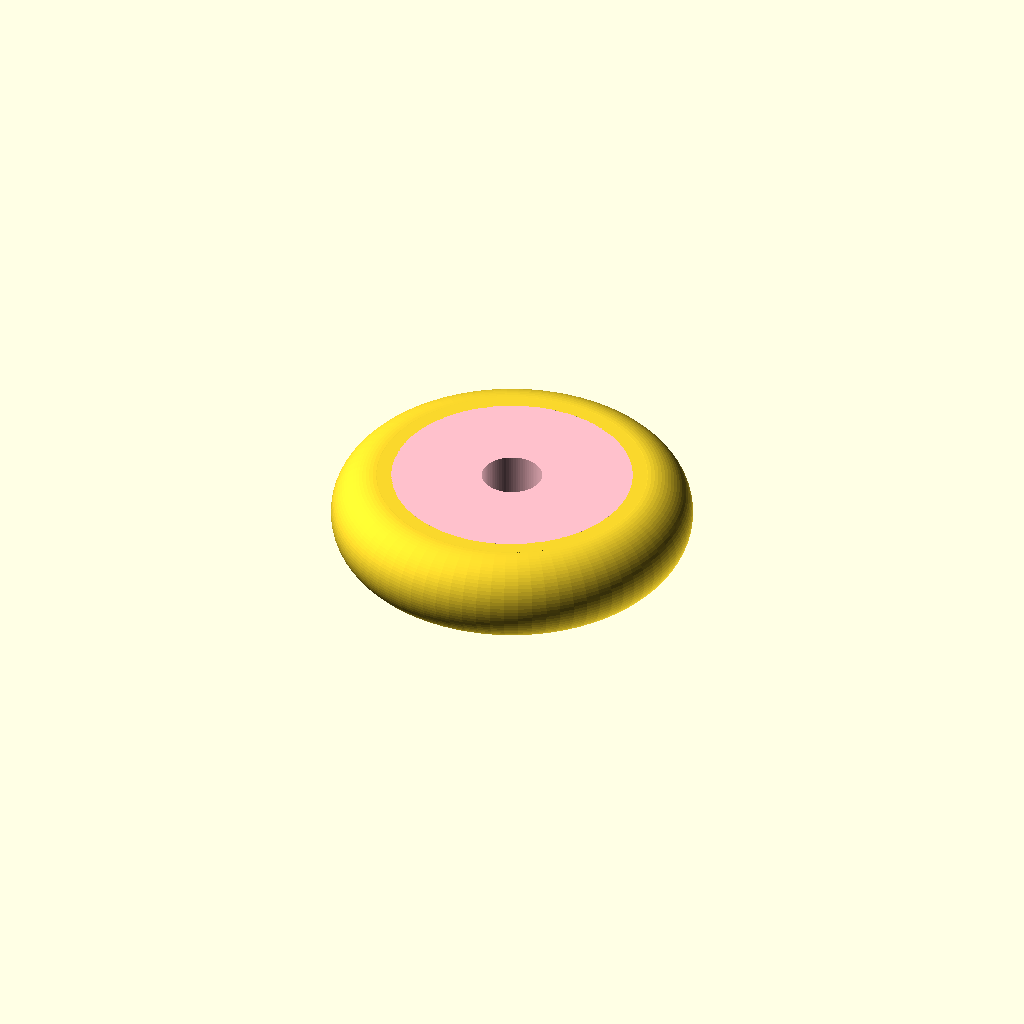
Cell 1: the model at its default parameters.
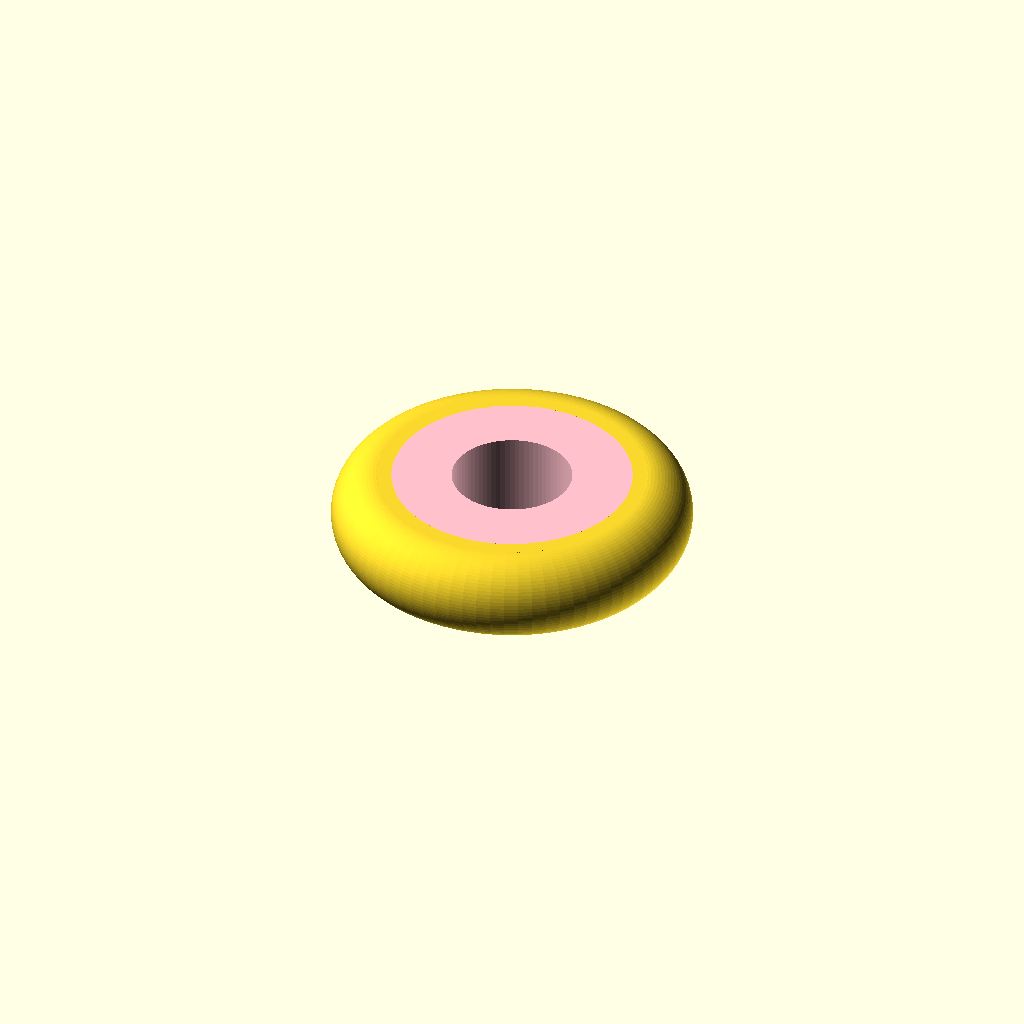
Cell 2 — india set to 40, the other parameters unchanged.
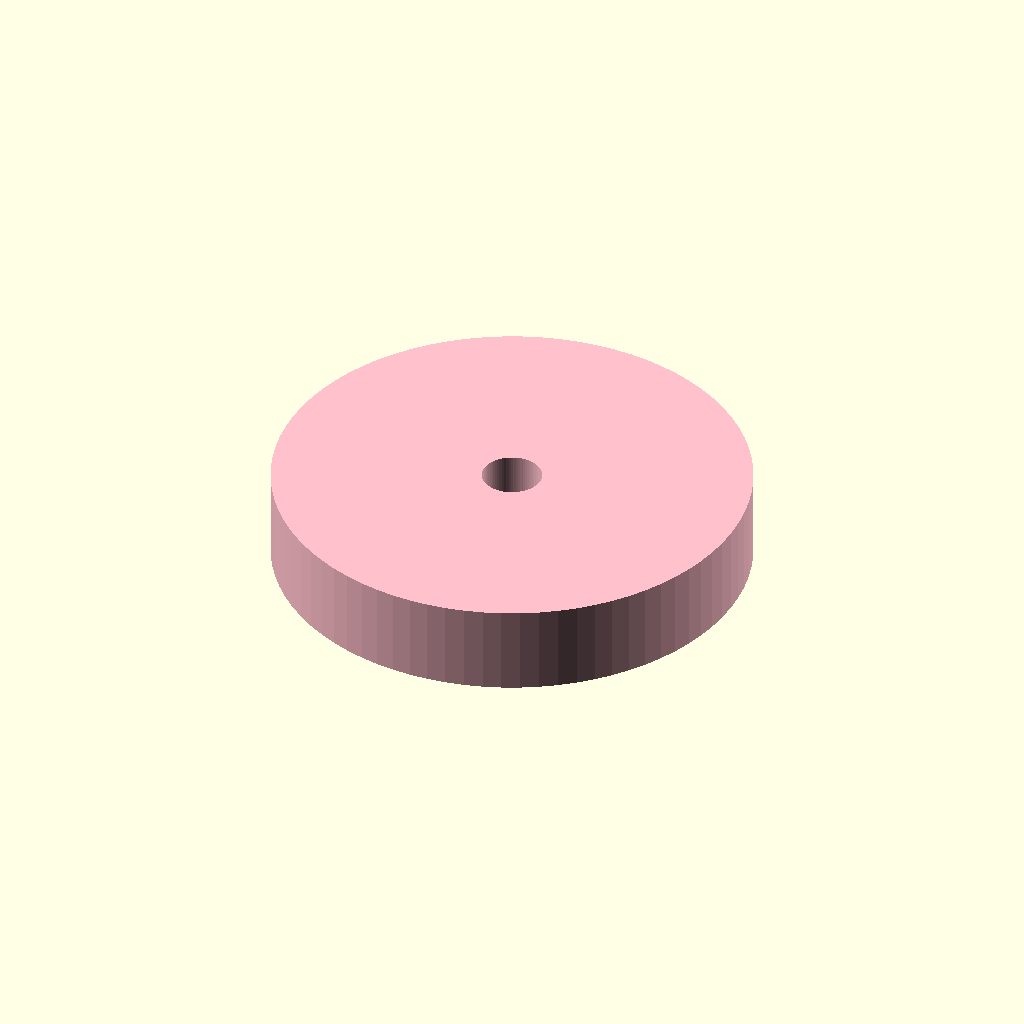
Cell 3 — outdia set to 160, the other parameters unchanged.
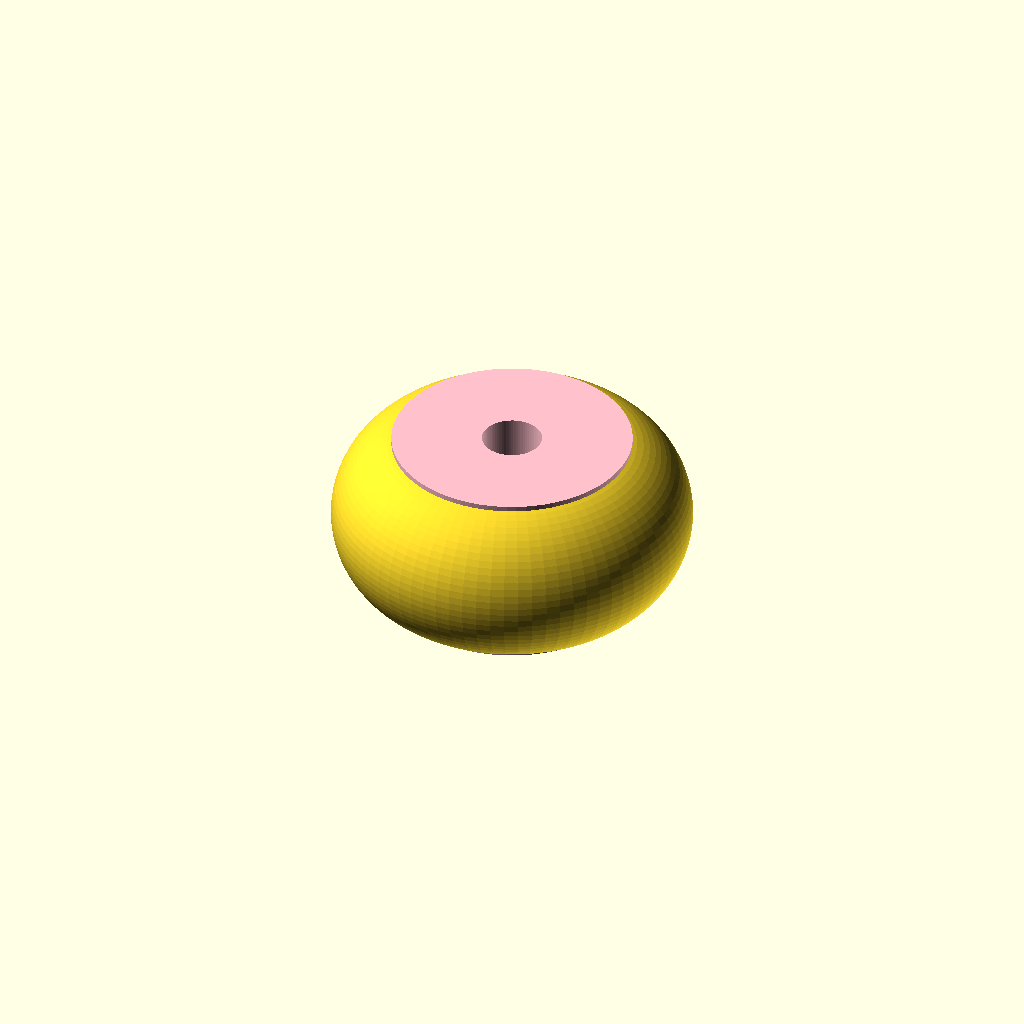
Cell 4: the same model with wdh = 60.
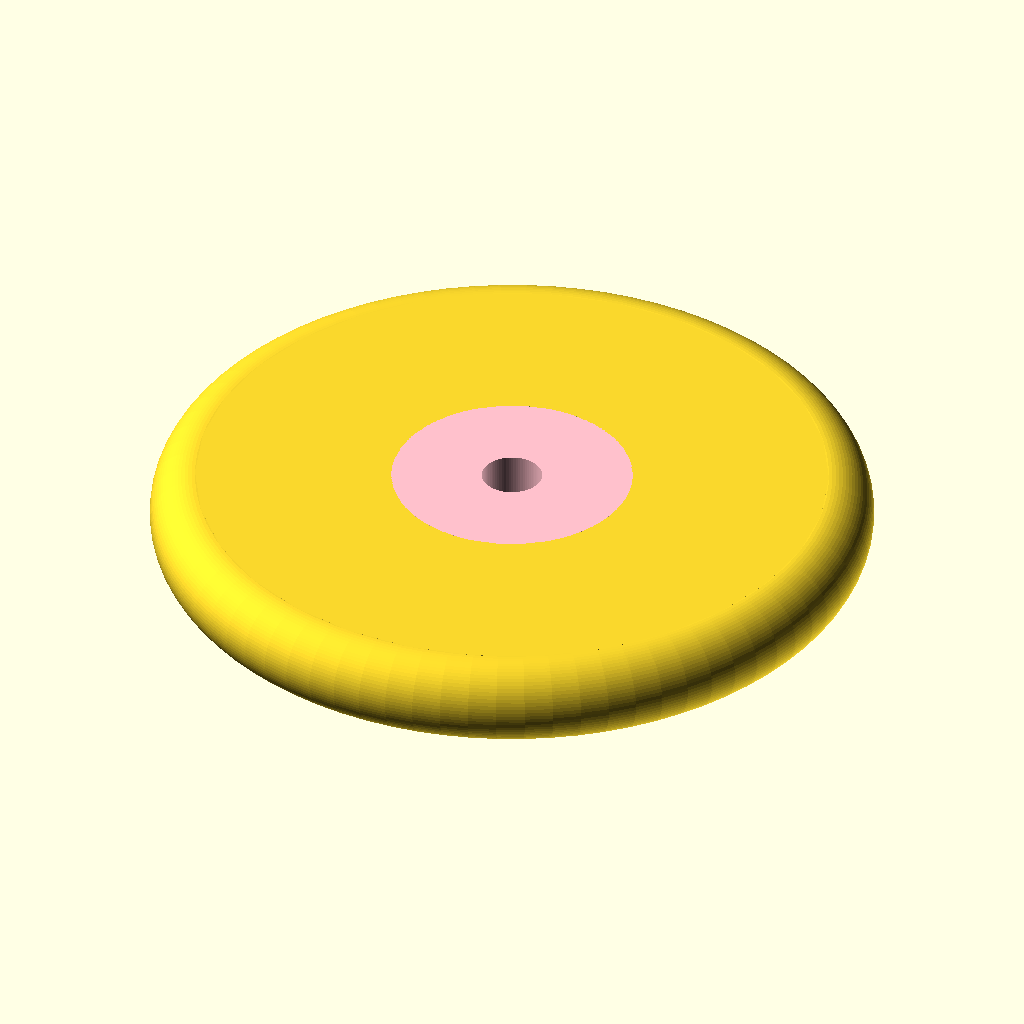
Cell 5: the same model with toutdia = 240.
All cells are drawn from one camera (rotation 55°, 0°, 25°, orthographic, colour scheme Cornfield), so only the parameter changes between them.
OpenSCAD source file Examples/wheel_with_rubber_tire_corrA.scad:
// wheel flat or circled
//with rubber tire

// Created in 2021 by W.Stolle
// This work is released with CC0 into the public domain.
//https://creativecommons.org/publicdomain/zero/1.0/
//use on Your own risk

/*[Wheel]*/
//inner diameter
india=20;
//outer diameter
outdia=80;
//width
wdh=30;
//flat or half circle (flat=0)
fhcc=0;
/*[Tire]*/
//outer diameter
toutdia=120;
/*[Show]*/
//show assembled  (yes=0)
showa=0;

fhc=(fhcc==0)? 0:1;
show=(showa==0)? 0:1;

//Tire
translate([toutdia*show,0,0])
if(fhc>0)
    union()
    {
        ring(toutdia-wdh,wdh);
        wheel(wdh,toutdia-wdh,outdia);
        ring(outdia,wdh);
    }
else
    difference()
{
    union()
    {
        ring(toutdia-wdh,wdh);
        cylinder(wdh,d=toutdia-wdh,center=true);
    }
    cylinder(wdh+2,d=outdia,center=true);
}
//end tire
// Wheel
translate([-india*show,0,0])
color("pink")
if(fhc>0)
    difference()
{
    wheel(wdh,outdia,india);
    ring(outdia,wdh-2);
}
else
    wheel(wdh,outdia,india);
//end wheel
//
module ring(outdiam,width)
{
rotate_extrude(angle=360,$fn=80)
translate([outdiam/2,0])
circle(d=width);
}
module wheel(width,outdiam,indiam)
{
difference()
{
    cylinder(width,d=outdiam,center=true,$fn=80);
    cylinder(width+2,d=indiam,center=true,$fn=80);
}
}
Customizer parameters (derived from the source; name, type, default, range or options):
india: number, default 20
outdia: number, default 80
wdh: number, default 30
fhcc: number, default 0
toutdia: number, default 120
showa: number, default 0
